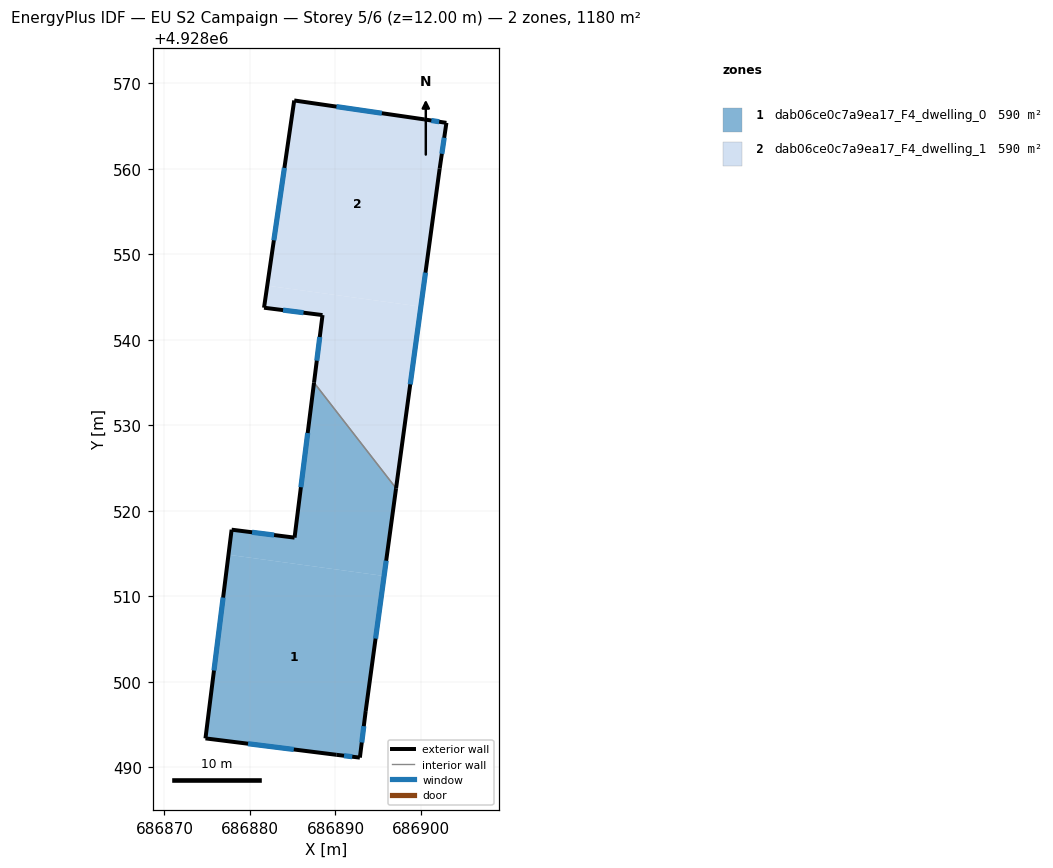
=== STOREY PLAN SPEC (per zone: floor XY polygon, exterior-wall plan segments, windows/doors) ===
zone 1: dab06ce0c7a9ea17_F4_dwelling_0  (590.1 m²)
  floor: (686895.69, 4928512.37) (686893.54, 4928496.57) (686892.85, 4928491.12) (686890.10, 4928491.45) (686874.80, 4928493.37) (686877.49, 4928514.85)
  floor: (686887.49, 4928534.98) (686897.09, 4928522.63) (686895.69, 4928512.37) (686877.49, 4928514.85) (686877.86, 4928517.78) (686885.22, 4928516.85)
  exterior wall: (686893.54, 4928496.57) – (686897.09, 4928522.63)  [26.3 m]
    window: (686894.69, 4928505.05) – (686895.93, 4928514.15)  [9.6 m²]
  exterior wall: (686892.85, 4928491.12) – (686893.54, 4928496.57)  [5.5 m]
    window: (686893.08, 4928492.90) – (686893.31, 4928494.80)  [2.0 m²]
  exterior wall: (686890.10, 4928491.45) – (686892.85, 4928491.12)  [2.8 m]
    window: (686891.00, 4928491.35) – (686891.96, 4928491.23)  [1.0 m²]
  exterior wall: (686874.80, 4928493.37) – (686890.10, 4928491.45)  [15.4 m]
    window: (686879.77, 4928492.75) – (686885.13, 4928492.08)  [5.7 m²]
  exterior wall: (686877.86, 4928517.78) – (686874.80, 4928493.37)  [24.6 m]
    window: (686876.86, 4928509.84) – (686875.79, 4928501.31)  [9.0 m²]
  exterior wall: (686885.22, 4928516.85) – (686877.86, 4928517.78)  [7.4 m]
    window: (686882.82, 4928517.16) – (686880.25, 4928517.48)  [2.7 m²]
  exterior wall: (686887.49, 4928534.98) – (686885.22, 4928516.85)  [18.3 m]
    window: (686886.75, 4928529.08) – (686885.96, 4928522.75)  [6.7 m²]
  interior walls: 1
zone 2: dab06ce0c7a9ea17_F4_dwelling_1  (590.1 m²)
  floor: (686902.98, 4928565.36) (686902.19, 4928560.00) (686899.99, 4928543.87) (686882.02, 4928546.32) (686885.18, 4928567.98) (686900.37, 4928565.77)
  floor: (686899.99, 4928543.87) (686897.09, 4928522.63) (686887.49, 4928534.98) (686888.49, 4928542.88) (686881.65, 4928543.74) (686882.02, 4928546.32)
  exterior wall: (686902.98, 4928565.36) – (686900.37, 4928565.77)  [2.6 m]
    window: (686902.13, 4928565.50) – (686901.21, 4928565.64)  [1.0 m²]
  exterior wall: (686902.19, 4928560.00) – (686902.98, 4928565.36)  [5.4 m]
    window: (686902.44, 4928561.75) – (686902.72, 4928563.62)  [2.0 m²]
  exterior wall: (686897.09, 4928522.63) – (686902.19, 4928560.00)  [37.7 m]
    window: (686898.75, 4928534.78) – (686900.53, 4928547.85)  [13.8 m²]
  exterior wall: (686888.49, 4928542.88) – (686887.49, 4928534.98)  [8.0 m]
    window: (686888.16, 4928540.31) – (686887.82, 4928537.55)  [2.9 m²]
  exterior wall: (686881.65, 4928543.74) – (686888.49, 4928542.88)  [6.9 m]
    window: (686883.87, 4928543.46) – (686886.26, 4928543.16)  [2.5 m²]
  exterior wall: (686885.18, 4928567.98) – (686881.65, 4928543.74)  [24.5 m]
    window: (686884.03, 4928560.10) – (686882.79, 4928551.63)  [9.0 m²]
  exterior wall: (686900.37, 4928565.77) – (686885.18, 4928567.98)  [15.3 m]
    window: (686895.43, 4928566.49) – (686890.12, 4928567.26)  [5.6 m²]
  interior walls: 1

=== DERIVED (storey summary) ===
Building: EU S2 Campaign
Storey: 5 of 6  (floor level z = 12.00 m)
Storey gross floor area: 1180.1 m²
Zones on this storey: 2
  - dab06ce0c7a9ea17_F4_dwelling_0: floor 590.1 m²; exterior wall 100.3 m (300.8 m²); 7 window(s) 36.8 m²; WWR 12.2%
  - dab06ce0c7a9ea17_F4_dwelling_1: floor 590.1 m²; exterior wall 100.5 m (301.5 m²); 7 window(s) 36.8 m²; WWR 12.2%
Zone adjacency (shared interzone walls):
  - dab06ce0c7a9ea17_F4_dwelling_0 ↔ dab06ce0c7a9ea17_F4_dwelling_1